3-way image classification set "resized" from GitHub (SuycoR/Clasificador_papayas); label vocabulary: mature, partially mature, unmature.

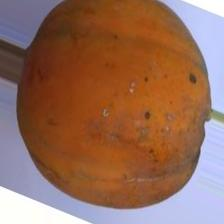
Label: mature

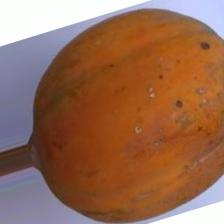
Label: mature

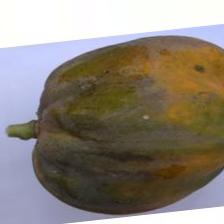
Label: partially mature

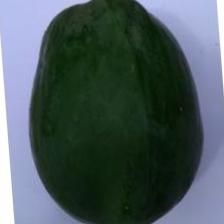
Label: unmature

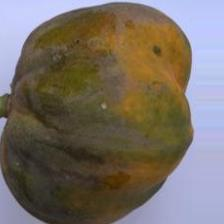
Label: partially mature

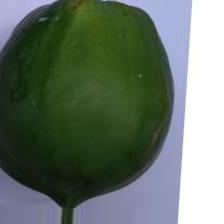
Label: unmature
